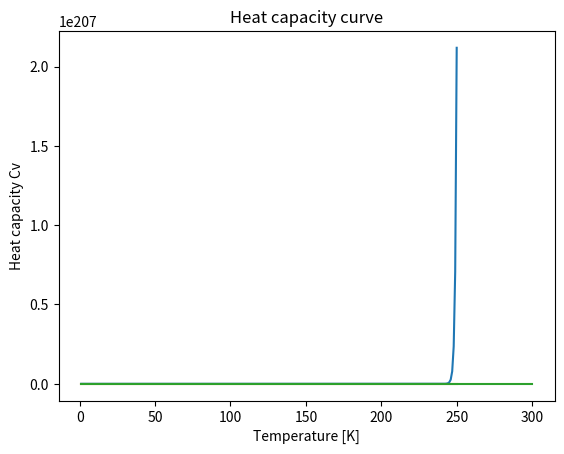

This figure's Python source:

import matplotlib.pyplot as plt
import numpy as np
from numpy import exp, log

K = 1.38064852e-23 #Boltzmann constant
N = 500
q = np.linspace(1,250,251)
Kelvin = np.linspace(25, 500, 251)

Multiplicity = (((q+N)/q)**q) * (((q+N)/N)**N) 
entropy = K*(q+N)*log(q+N) - K*q*log(q) - K*N*log(N) 

def Temp(q, K):
    T = np.gradient(entropy,q)**(-1) #dU/dS
    return T


plt.title('Multiplicity as a function of q')
plt.xlabel('q')
plt.ylabel('Multiplicity')
plt.plot(q, Multiplicity)
plt.show()

plt.title('Entropy as a function of q')
plt.ylabel('Entropy [J/K]')
plt.xlabel('q')
plt.plot(q, entropy)
plt.show()

"""
T = temp(200,)
plt.title('Temperature curve')
plt.ylabel('Temperature [K]')
plt.xlabel('q')
plt.plot(q, T)
plt.show()
"""

def Cv(T, N):
    K = 1.38064852e-23
    epsilon = 1         #to keep things simple
    return (N*epsilon**2*exp(-epsilon/(K*T)))/((K*T**2)*(1-exp(-epsilon/(K*T))))

T = np.linspace(0,300, 301)
heat_cap = Cv(T, 250)

plt.title('Heat capacity curve')
plt.xlabel('Temperature [K]')
plt.ylabel('Heat capacity Cv')
plt.plot(T, heat_cap)
plt.show()

